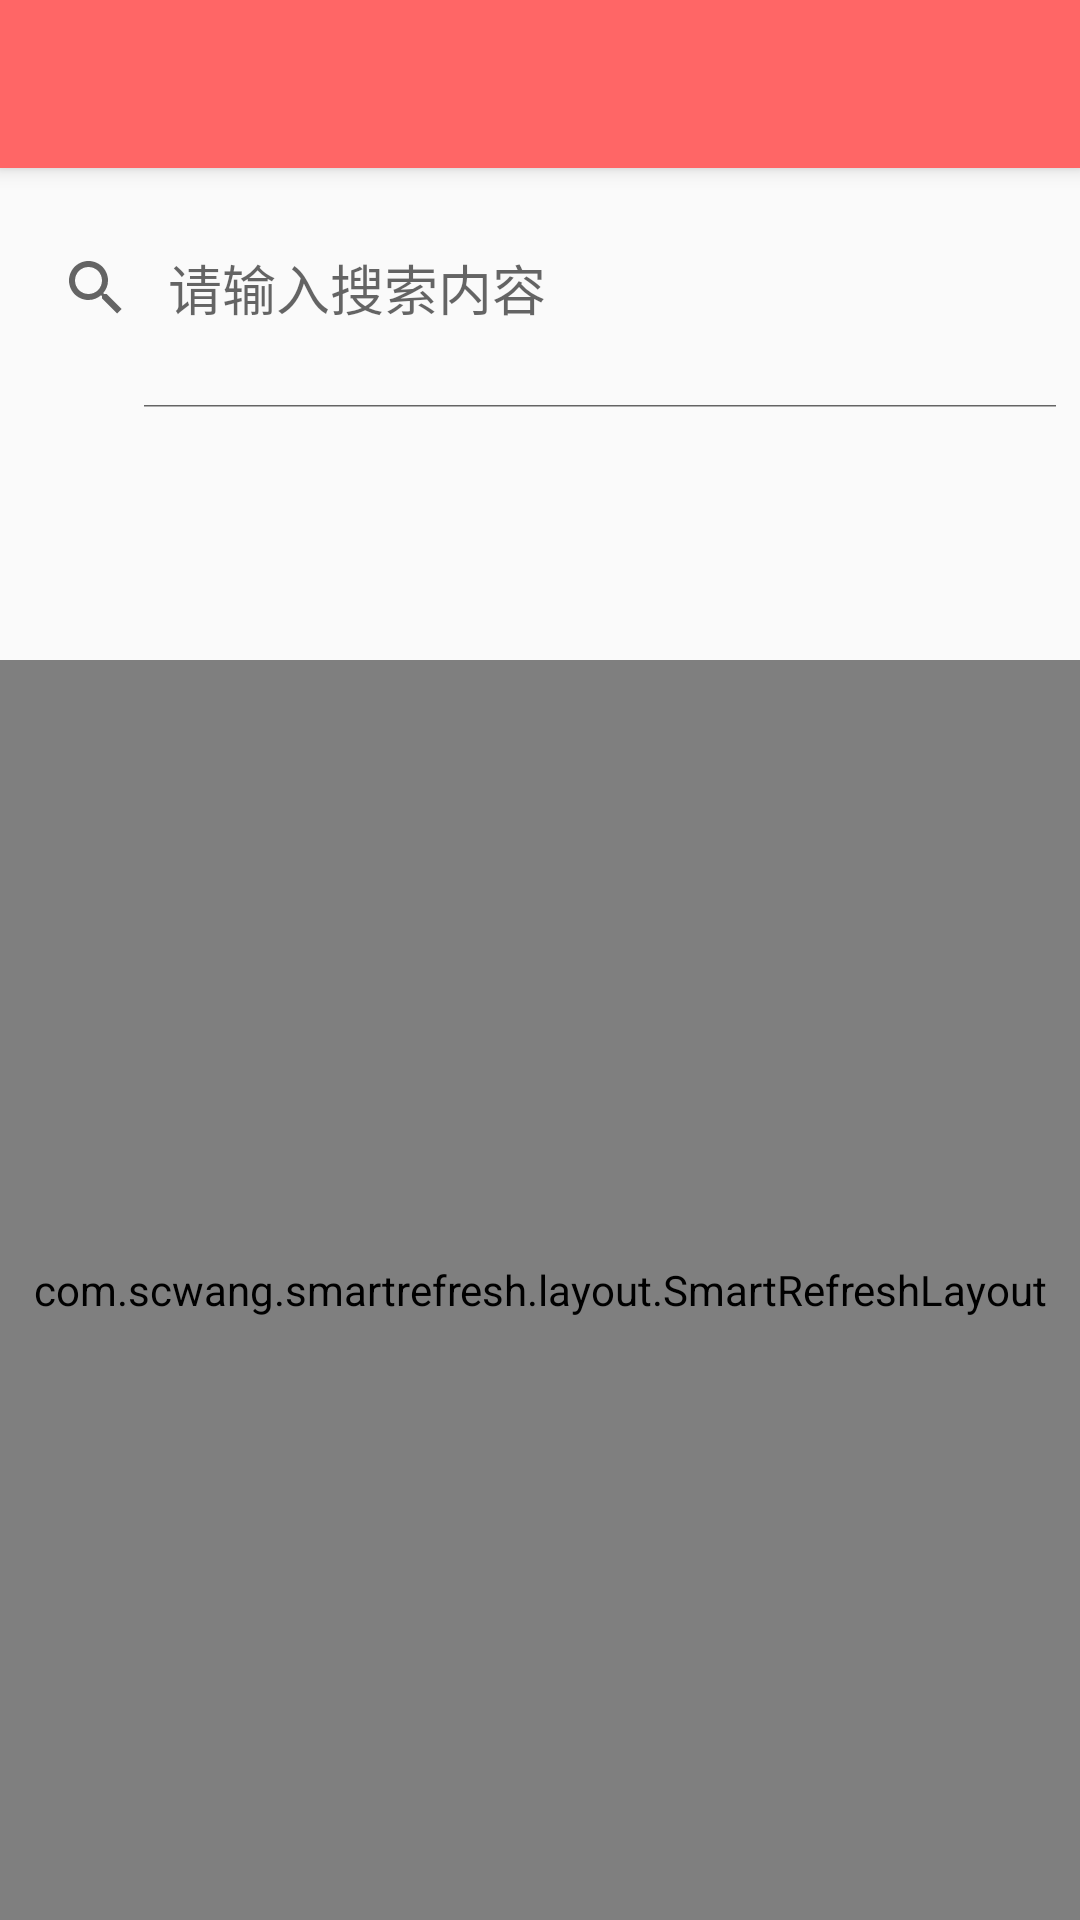

Produce the Android XML layout that renders to this screen, including the resource entries it uses.
<!-- AndroidManifest.xml: application theme AppTheme -->
<!-- res/layout/catinfo_fragment.xml -->
<?xml version="1.0" encoding="utf-8"?>
<androidx.constraintlayout.widget.ConstraintLayout xmlns:android="http://schemas.android.com/apk/res/android"
    xmlns:app="http://schemas.android.com/apk/res-auto"
    xmlns:tools="http://schemas.android.com/tools"
    android:id="@+id/linearLayout2"
    android:layout_width="match_parent"
    android:layout_height="match_parent">

    <SearchView
        android:id="@+id/searchView"
        android:layout_width="0dp"
        android:layout_height="80dp"
        android:queryHint="请输入搜索内容"
        android:iconifiedByDefault="false"
        app:layout_constraintEnd_toEndOf="parent"
        app:layout_constraintStart_toStartOf="parent"
        app:layout_constraintTop_toBottomOf="@+id/toolbar" />

    <include
        android:id="@+id/toolbar"
        layout="@layout/toolbar"
        android:layout_width="0dp"
        android:layout_height="wrap_content"
        app:layout_constraintEnd_toEndOf="parent"
        app:layout_constraintHorizontal_bias="0.0"
        app:layout_constraintStart_toStartOf="parent"
        app:layout_constraintTop_toTopOf="parent" />


    <com.scwang.smartrefresh.layout.SmartRefreshLayout
        android:id="@+id/refreshLayout"
        android:layout_width="0dp"
        android:layout_height="420dp"
        app:layout_constraintBottom_toBottomOf="parent"
        app:layout_constraintEnd_toEndOf="parent"
        app:layout_constraintHorizontal_bias="0.0"
        app:layout_constraintStart_toStartOf="parent">
        <com.scwang.smartrefresh.layout.header.ClassicsHeader
            android:layout_width="match_parent"
            android:layout_height="wrap_content"/>

        <androidx.recyclerview.widget.RecyclerView
            android:id="@+id/cat_recycler_view"
            android:layout_width="match_parent"
            android:layout_height="420dp"
            app:layout_constraintBottom_toBottomOf="parent"
            app:layout_constraintEnd_toEndOf="parent"
            app:layout_constraintHorizontal_bias="0.0"
            app:layout_constraintStart_toStartOf="parent"></androidx.recyclerview.widget.RecyclerView>

        <com.scwang.smartrefresh.layout.footer.ClassicsFooter
            android:layout_width="match_parent"
            android:layout_height="wrap_content"/>

    </com.scwang.smartrefresh.layout.SmartRefreshLayout>



</androidx.constraintlayout.widget.ConstraintLayout>
<!-- res/layout/toolbar.xml (included above) -->
<?xml version="1.0" encoding="utf-8"?>
<androidx.appcompat.widget.Toolbar xmlns:android="http://schemas.android.com/apk/res/android"
    xmlns:tools="http://schemas.android.com/tools"
    android:id="@+id/toolbar"
    android:layout_width="match_parent"
    android:layout_height="?attr/actionBarSize"
    android:background="#FF6666"
    android:elevation="4dp"
    android:theme="@style/ThemeOverlay.AppCompat.Dark"
    tools:targetApi="11">

    <Button
        android:id="@+id/FunctionButton"
        android:layout_width="32dp"
        android:layout_height="32dp"
        android:background="@android:color/transparent"/>

    <TextView
        android:id="@+id/toobar_title"
        android:layout_width="wrap_content"
        android:layout_height="wrap_content"
        android:layout_gravity="center"
        android:textSize="24dp"
        android:textColor="#ffffff"/>

</androidx.appcompat.widget.Toolbar>
<!-- resources referenced by this layout -->
<resources>
  <style name="AppTheme" parent="Theme.AppCompat.Light.NoActionBar">
          
          <item name="colorPrimary">@color/colorPrimary</item>
          <item name="colorPrimaryDark">@color/colorPrimaryDark</item>
          <item name="colorAccent">@color/colorAccent</item>
      </style>
  <color name="colorPrimary">#008577</color>
  <color name="colorPrimaryDark">#00574B</color>
  <color name="colorAccent">#D81B60</color>
</resources>
